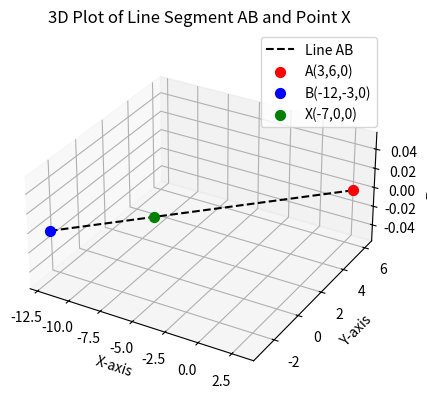

Write the Python code that produced this figure.
import matplotlib.pyplot as plt
from mpl_toolkits.mplot3d import Axes3D

# Define points in 3D (z=0 since they are in XY plane)
A = (3, 6, 0)
B = (-12, -3, 0)
X = (-7, 0, 0)

# Create a 3D plot
fig = plt.figure()
ax = fig.add_subplot(111, projection='3d')

# Plot line AB
ax.plot([A[0], B[0]], [A[1], B[1]], [A[2], B[2]], 
        label='Line AB', color='black', linestyle='--')

# Plot points
ax.scatter(*A, color='red', s=50, label='A(3,6,0)')
ax.scatter(*B, color='blue', s=50, label='B(-12,-3,0)')
ax.scatter(*X, color='green', s=50, label='X(-7,0,0)')

# Annotate points
ax.text(A[0], A[1], A[2]+0.5, 'A(3,6,0)', color='red')
ax.text(B[0], B[1], B[2]+0.5, 'B(-12,-3,0)', color='blue')
ax.text(X[0], X[1], X[2]+0.5, 'X(-7,0,0)', color='green')

# Labels
ax.set_xlabel('X-axis')
ax.set_ylabel('Y-axis')
ax.set_zlabel('Z-axis')
ax.set_title('3D Plot of Line Segment AB and Point X')

# Equal aspect ratio
ax.set_box_aspect([1,1,0.5])  

# Show grid and legend
ax.legend()
ax.grid(True)

plt.show()

